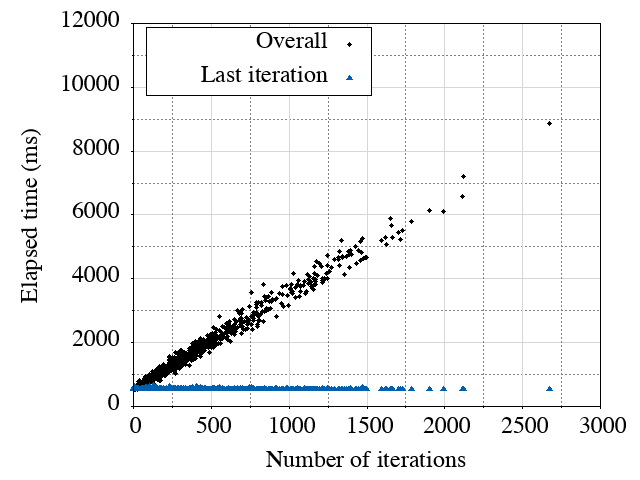

Data behind this chart, as committed beside it:
0, 540, 428, 2121
1, 556, 27, 635
2, 546, 1656, 5669
3, 543, 170, 830
4, 536, 76, 819
5, 586, 746, 3125
6, 635, 229, 1558
7, 554, 401, 2047
8, 553, 369, 1819
9, 556, 304, 1680
10, 533, 492, 1868
11, 537, 471, 1937
12, 540, 190, 1016
13, 536, 189, 1032
14, 540, 1467, 4812
15, 536, 216, 1216
16, 534, 168, 952
17, 541, 263, 1370
18, 537, 184, 1047
19, 536, 271, 1329
20, 536, 37, 557
21, 538, 818, 2885
22, 546, 566, 2265
23, 539, 177, 1055
24, 550, 176, 1065
25, 533, 514, 1842
26, 532, 374, 1850
27, 540, 140, 1050
28, 540, 1124, 3849
29, 535, 59, 688
30, 549, 434, 1856
31, 532, 72, 815
32, 537, 147, 954
33, 541, 260, 1389
34, 545, 338, 1591
35, 542, 5, 564
36, 538, 536, 2159
37, 537, 292, 1551
38, 537, 1371, 4688
39, 535, 458, 1767
40, 542, 81, 789
41, 531, 144, 929
42, 534, 37, 648
43, 531, 501, 1847
44, 531, 63, 758
45, 550, 839, 3455
46, 547, 51, 705
47, 538, 31, 596
48, 543, 1650, 5887
49, 541, 325, 1504
50, 535, 528, 2060
51, 530, 199, 1115
52, 530, 79, 740
53, 537, 68, 728
54, 544, 874, 3279
55, 532, 191, 1099
56, 538, 147, 1046
57, 543, 1457, 5180
58, 541, 597, 2611
59, 541, 35, 618
60, 540, 105, 768
... 963 more rows
